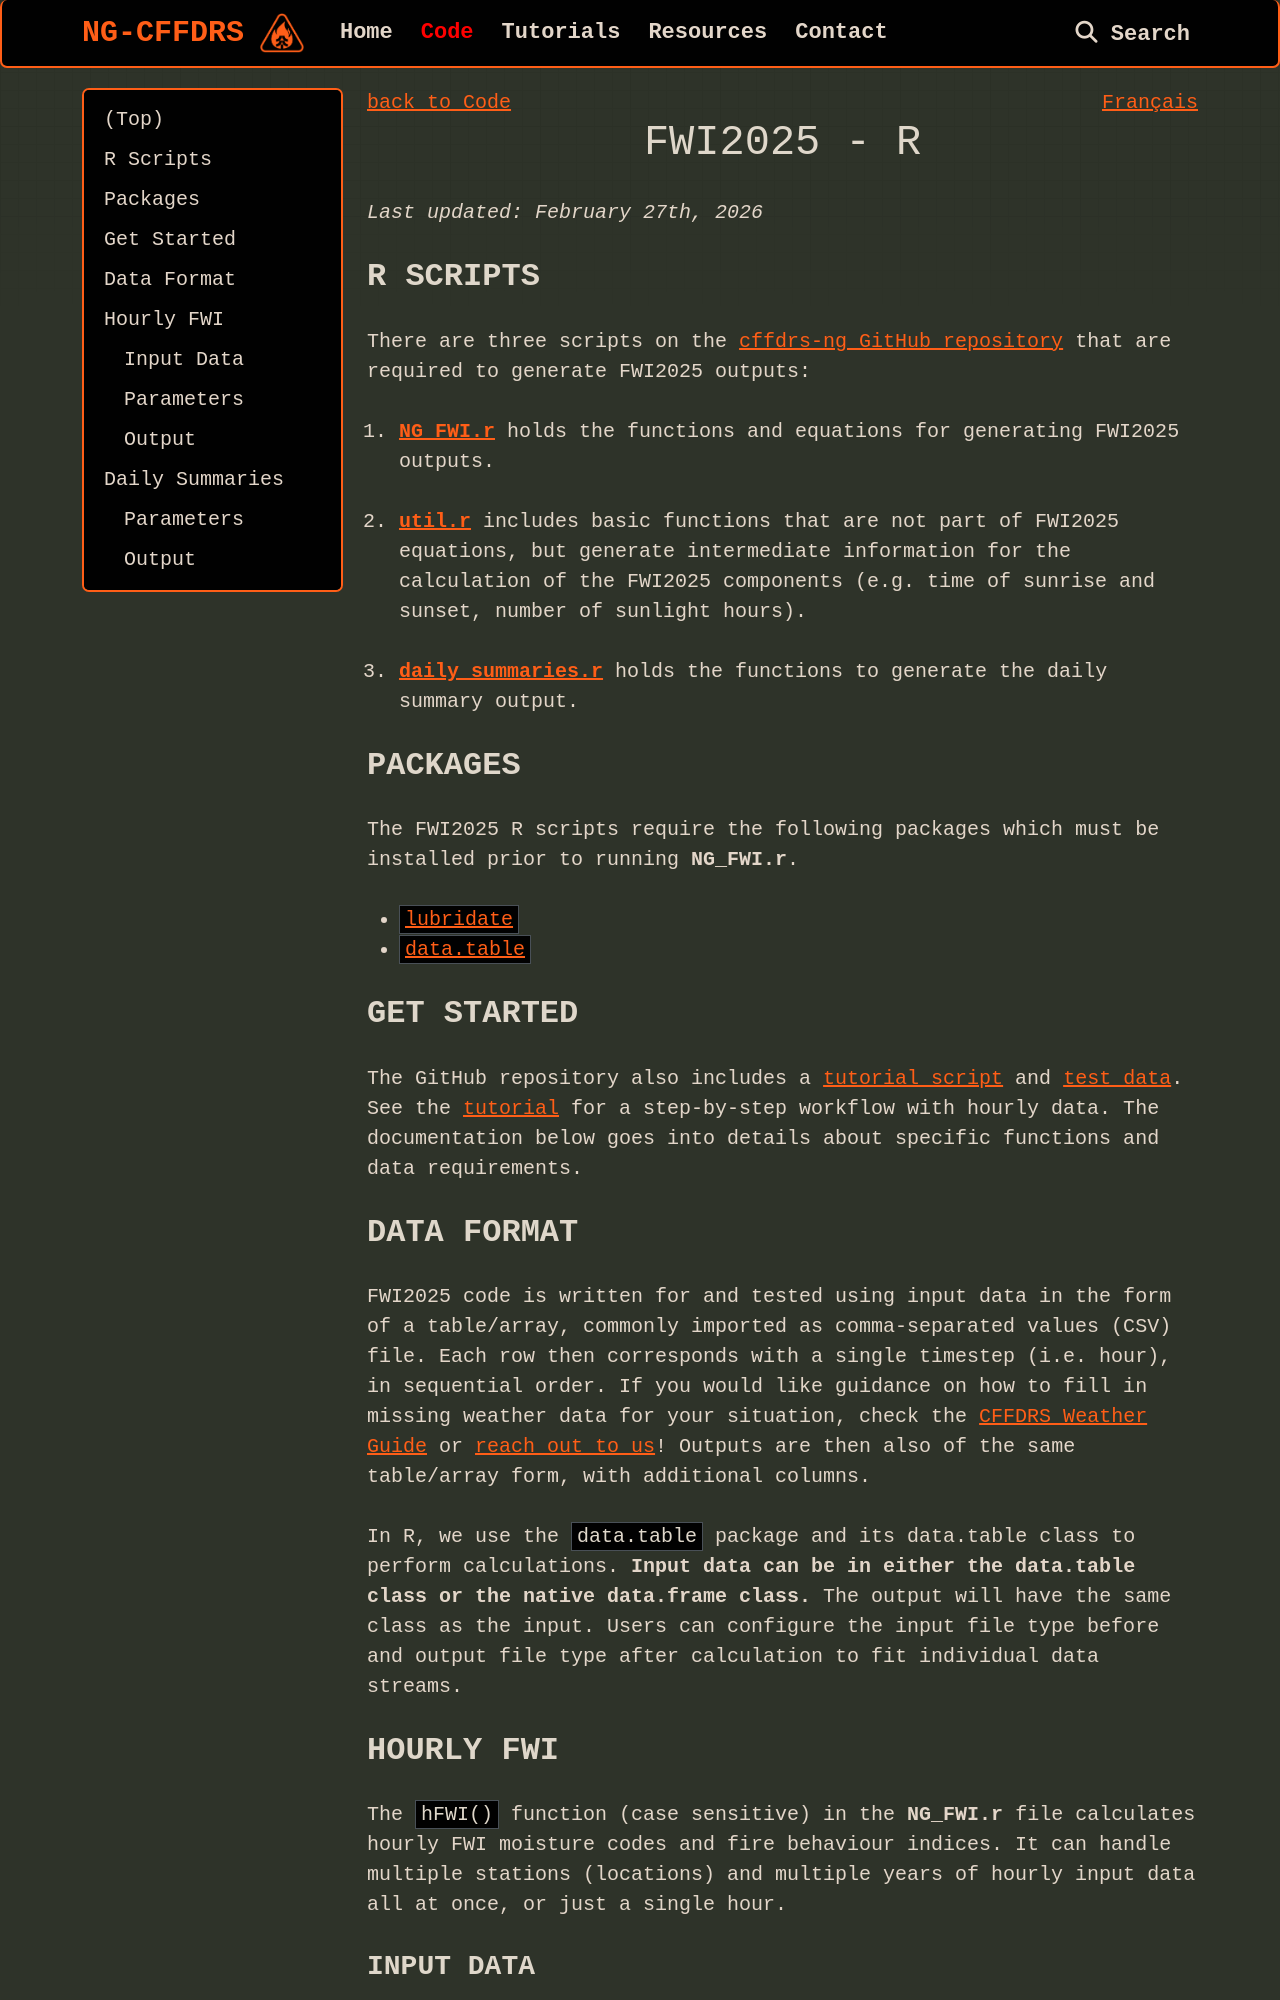

repository: cffdrs/website_en · page: code/FWI2025_R/index.html · generator: mkdocs

<a href="../../code#fwi2025" target="_self" style="float: left;"> back to Code </a>
<a href="https://cffdrs.github.io/website_fr/code/IFM2025_R" target="_self" style="float: right;"> Français </a>
<br>

# FWI2025 - R
*Last updated: February 27th, 2026*

## R Scripts
There are three scripts on the [cffdrs-ng GitHub repository](https://github.com/nrcan-cfs-fire/cffdrs-ng) that are required to generate FWI2025 outputs:

1. [**NG_FWI.r**](https://github.com/nrcan-cfs-fire/cffdrs-ng/blob/main/FWI/R/NG_FWI.r) holds the functions and equations for generating FWI2025 outputs.

2. [**util.r**](https://github.com/nrcan-cfs-fire/cffdrs-ng/blob/main/FWI/R/util.r) includes basic functions that are not part of FWI2025 equations, but generate intermediate information for the calculation of the FWI2025 components (e.g. time of sunrise and sunset, number of sunlight hours).

3. [**daily_summaries.r**](https://github.com/nrcan-cfs-fire/cffdrs-ng/blob/main/FWI/R/daily_summaries.r) holds the functions to generate the daily summary output.

## Packages
The FWI2025 R scripts require the following packages which must be installed prior to running **NG_FWI.r**.

- [`lubridate`](https://lubridate.tidyverse.org/)
- [`data.table`](https://r-datatable.com/)

## Get Started
The GitHub repository also includes a [tutorial script](https://github.com/nrcan-cfs-fire/cffdrs-ng/blob/main/FWI/R/tutorial/tutorial_hourly_FWI.R) and [test data](https://github.com/nrcan-cfs-fire/cffdrs-ng/blob/main/data/PRF2007_hourly_wx.csv). See the
<a href="../../tutorials/Hourly_FWI_R" target="_self">tutorial</a>
for a step-by-step workflow with hourly data. The documentation below goes into details about specific functions and data requirements.

## Data Format
FWI2025 code is written for and tested using input data in the form of a table/array, commonly imported as comma-separated values (CSV) file. Each row then corresponds with a single timestep (i.e. hour), in sequential order. If you would like guidance on how to fill in missing weather data for your situation, check the [CFFDRS Weather Guide](https://ostrnrcan-dostrncan.canada.ca/handle/1845/219568) or [reach out to us](../../contact)! Outputs are then also of the same table/array form, with additional columns.

In R, we use the `data.table` package and its data.table class to perform calculations. **Input data can be in either the data.table class or the native data.frame class.** The output will have the same class as the input. Users can configure the input file type before and output file type after calculation to fit individual data streams.
